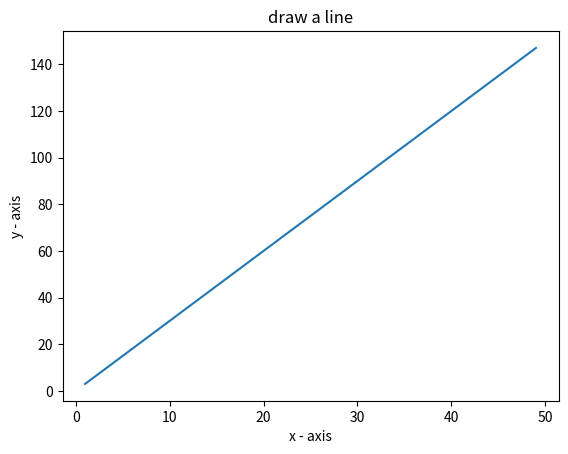

Recreate this plot in Python.
import matplotlib.pyplot as plt 
import numpy as nppip

x= range(1,50)
y= [value*3 for value in x]

print("Values of X: ")
print(range(1,50))
print (y)



plt.plot(x,y)
plt.xlabel('x - axis')
plt.ylabel('y - axis')
plt.title('draw a line')
plt.show()



